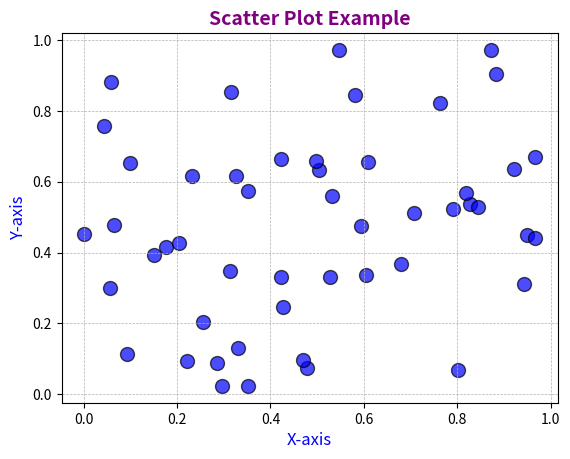

Here is the Python script that generated this plot:
import matplotlib.pyplot as plt
import numpy as np

# Sample data
x = np.random.rand(50)
y = np.random.rand(50)

# Create a scatter plot
plt.scatter(x, y, color='blue', marker='o', s=100, alpha=0.7, edgecolor='black')
# 's' is used to set the size of the markers
# 'alpha' is used to set the transparency of the markers

# Adding labels and title
plt.xlabel('X-axis', fontsize=12, color='blue')
plt.ylabel('Y-axis', fontsize=12, color='blue')
plt.title('Scatter Plot Example', fontsize=14, fontweight='bold', color='purple')

# Adding grid
plt.grid(True, which='both', linestyle='--', linewidth=0.5)

plt.show()